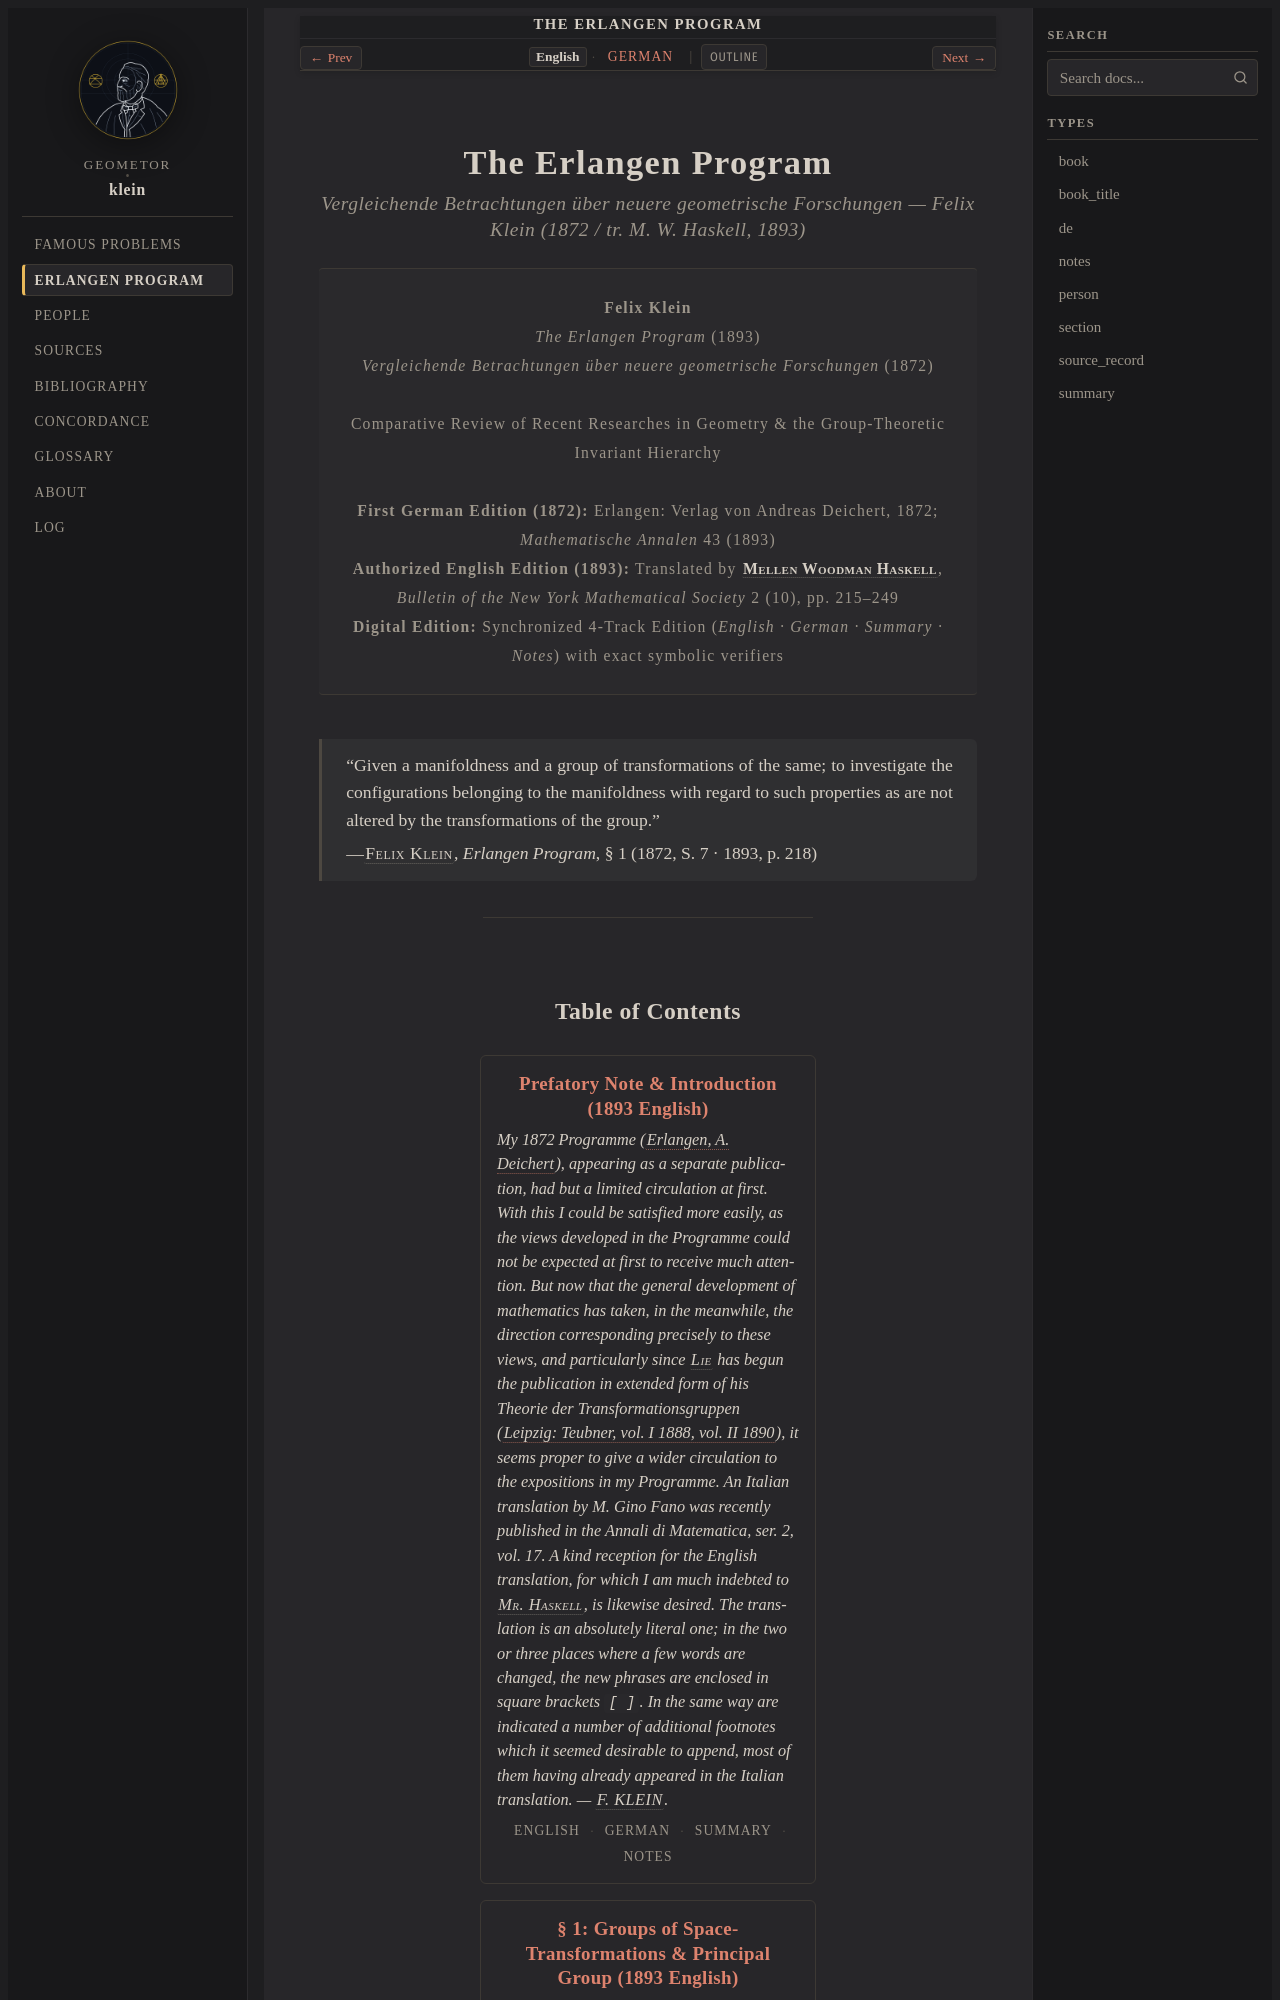

repository: geometor/klein · page: erlangen_program/index.html · generator: sphinx

:type: book
:navigation: header
:order: 2
:nav_title: Erlangen Program
:breadcrumb_title: Erlangen Program
:layout: book
:title: The Erlangen Program
:book_title: The Erlangen Program
:book_subtitle: Vergleichende Betrachtungen über neuere geometrische Forschungen — Felix Klein (1872 / tr. M. W. Haskell, 1893)
:author: Felix Klein
:year: 1872
:edition_year: 1893
:tracks: English: index | German: title-de
:excerpt: Klein's landmark inaugural monograph synthesizing geometry through the invariant theory of tr
